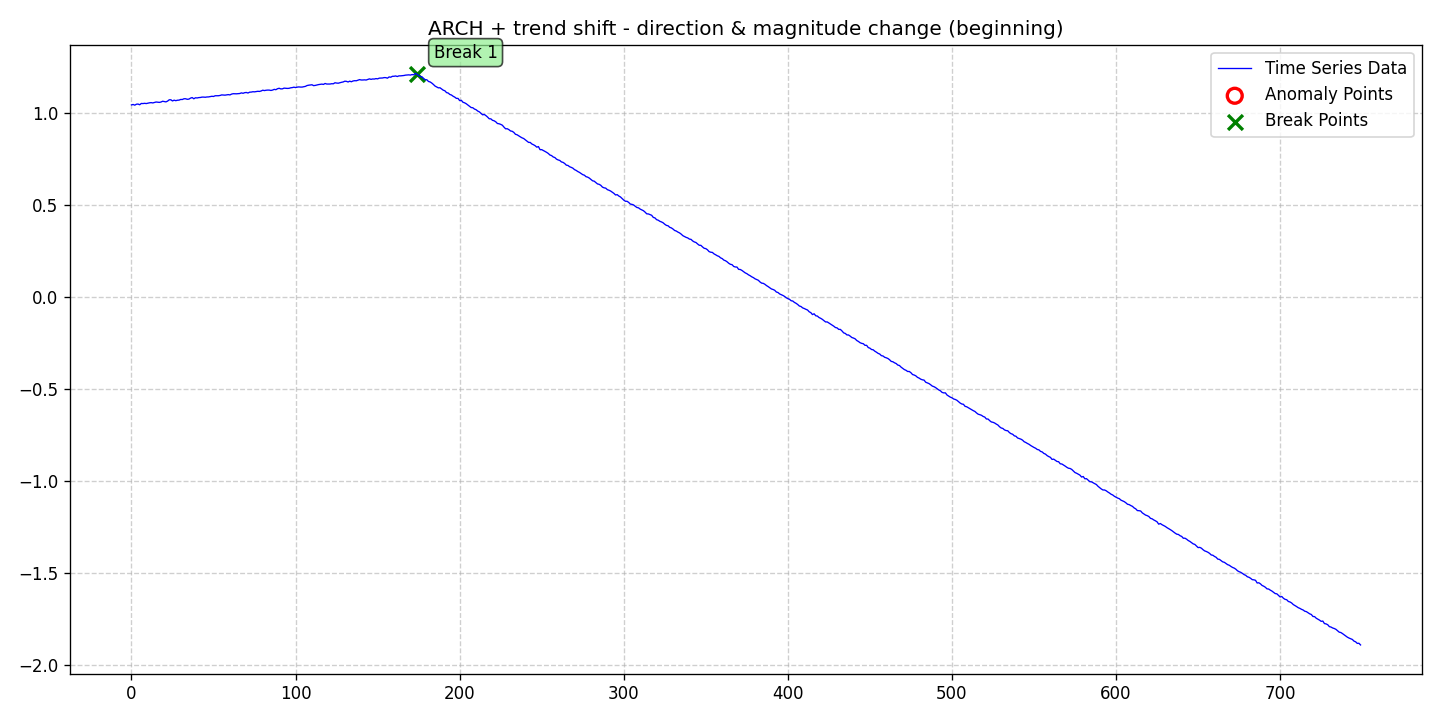

Source data for this figure (header and first rows):
date, data, stationary, det_lin_up, det_lin_down, det_quad, det_cubic, det_exp, det_damped, stoc_trend, volatility, single_seas, multiple_seas, point_anom_single, point_anom_multi, collect_anom, context_anom, mean_shift, var_shift, trend_shift, point_anom_count, point_anom_location, point_anom_point, collect_anom_count
2020-01-01, 1.043, 0, 0, 0, 0, 0, 0, 0, 0, 1, 0, 0, 0, 0, 0, 0, 0, 0, 1, 0, none, , 0
2020-01-02, 1.045, 0, 0, 0, 0, 0, 0, 0, 0, 1, 0, 0, 0, 0, 0, 0, 0, 0, 1, 0, none, , 0
2020-01-03, 1.042, 0, 0, 0, 0, 0, 0, 0, 0, 1, 0, 0, 0, 0, 0, 0, 0, 0, 1, 0, none, , 0
2020-01-04, 1.047, 0, 0, 0, 0, 0, 0, 0, 0, 1, 0, 0, 0, 0, 0, 0, 0, 0, 1, 0, none, , 0
2020-01-05, 1.048, 0, 0, 0, 0, 0, 0, 0, 0, 1, 0, 0, 0, 0, 0, 0, 0, 0, 1, 0, none, , 0
2020-01-06, 1.044, 0, 0, 0, 0, 0, 0, 0, 0, 1, 0, 0, 0, 0, 0, 0, 0, 0, 1, 0, none, , 0
2020-01-07, 1.051, 0, 0, 0, 0, 0, 0, 0, 0, 1, 0, 0, 0, 0, 0, 0, 0, 0, 1, 0, none, , 0
2020-01-08, 1.05, 0, 0, 0, 0, 0, 0, 0, 0, 1, 0, 0, 0, 0, 0, 0, 0, 0, 1, 0, none, , 0
2020-01-09, 1.052, 0, 0, 0, 0, 0, 0, 0, 0, 1, 0, 0, 0, 0, 0, 0, 0, 0, 1, 0, none, , 0
2020-01-10, 1.05, 0, 0, 0, 0, 0, 0, 0, 0, 1, 0, 0, 0, 0, 0, 0, 0, 0, 1, 0, none, , 0
2020-01-11, 1.052, 0, 0, 0, 0, 0, 0, 0, 0, 1, 0, 0, 0, 0, 0, 0, 0, 0, 1, 0, none, , 0
2020-01-12, 1.054, 0, 0, 0, 0, 0, 0, 0, 0, 1, 0, 0, 0, 0, 0, 0, 0, 0, 1, 0, none, , 0
2020-01-13, 1.055, 0, 0, 0, 0, 0, 0, 0, 0, 1, 0, 0, 0, 0, 0, 0, 0, 0, 1, 0, none, , 0
2020-01-14, 1.054, 0, 0, 0, 0, 0, 0, 0, 0, 1, 0, 0, 0, 0, 0, 0, 0, 0, 1, 0, none, , 0
2020-01-15, 1.056, 0, 0, 0, 0, 0, 0, 0, 0, 1, 0, 0, 0, 0, 0, 0, 0, 0, 1, 0, none, , 0
2020-01-16, 1.059, 0, 0, 0, 0, 0, 0, 0, 0, 1, 0, 0, 0, 0, 0, 0, 0, 0, 1, 0, none, , 0
2020-01-17, 1.057, 0, 0, 0, 0, 0, 0, 0, 0, 1, 0, 0, 0, 0, 0, 0, 0, 0, 1, 0, none, , 0
2020-01-18, 1.057, 0, 0, 0, 0, 0, 0, 0, 0, 1, 0, 0, 0, 0, 0, 0, 0, 0, 1, 0, none, , 0
2020-01-19, 1.059, 0, 0, 0, 0, 0, 0, 0, 0, 1, 0, 0, 0, 0, 0, 0, 0, 0, 1, 0, none, , 0
2020-01-20, 1.063, 0, 0, 0, 0, 0, 0, 0, 0, 1, 0, 0, 0, 0, 0, 0, 0, 0, 1, 0, none, , 0
2020-01-21, 1.061, 0, 0, 0, 0, 0, 0, 0, 0, 1, 0, 0, 0, 0, 0, 0, 0, 0, 1, 0, none, , 0
2020-01-22, 1.059, 0, 0, 0, 0, 0, 0, 0, 0, 1, 0, 0, 0, 0, 0, 0, 0, 0, 1, 0, none, , 0
2020-01-23, 1.064, 0, 0, 0, 0, 0, 0, 0, 0, 1, 0, 0, 0, 0, 0, 0, 0, 0, 1, 0, none, , 0
2020-01-24, 1.071, 0, 0, 0, 0, 0, 0, 0, 0, 1, 0, 0, 0, 0, 0, 0, 0, 0, 1, 0, none, , 0
2020-01-25, 1.071, 0, 0, 0, 0, 0, 0, 0, 0, 1, 0, 0, 0, 0, 0, 0, 0, 0, 1, 0, none, , 0
2020-01-26, 1.064, 0, 0, 0, 0, 0, 0, 0, 0, 1, 0, 0, 0, 0, 0, 0, 0, 0, 1, 0, none, , 0
2020-01-27, 1.069, 0, 0, 0, 0, 0, 0, 0, 0, 1, 0, 0, 0, 0, 0, 0, 0, 0, 1, 0, none, , 0
2020-01-28, 1.066, 0, 0, 0, 0, 0, 0, 0, 0, 1, 0, 0, 0, 0, 0, 0, 0, 0, 1, 0, none, , 0
2020-01-29, 1.068, 0, 0, 0, 0, 0, 0, 0, 0, 1, 0, 0, 0, 0, 0, 0, 0, 0, 1, 0, none, , 0
2020-01-30, 1.069, 0, 0, 0, 0, 0, 0, 0, 0, 1, 0, 0, 0, 0, 0, 0, 0, 0, 1, 0, none, , 0
2020-01-31, 1.073, 0, 0, 0, 0, 0, 0, 0, 0, 1, 0, 0, 0, 0, 0, 0, 0, 0, 1, 0, none, , 0
2020-02-01, 1.072, 0, 0, 0, 0, 0, 0, 0, 0, 1, 0, 0, 0, 0, 0, 0, 0, 0, 1, 0, none, , 0
2020-02-02, 1.076, 0, 0, 0, 0, 0, 0, 0, 0, 1, 0, 0, 0, 0, 0, 0, 0, 0, 1, 0, none, , 0
2020-02-03, 1.076, 0, 0, 0, 0, 0, 0, 0, 0, 1, 0, 0, 0, 0, 0, 0, 0, 0, 1, 0, none, , 0
2020-02-04, 1.073, 0, 0, 0, 0, 0, 0, 0, 0, 1, 0, 0, 0, 0, 0, 0, 0, 0, 1, 0, none, , 0
2020-02-05, 1.074, 0, 0, 0, 0, 0, 0, 0, 0, 1, 0, 0, 0, 0, 0, 0, 0, 0, 1, 0, none, , 0
2020-02-06, 1.08, 0, 0, 0, 0, 0, 0, 0, 0, 1, 0, 0, 0, 0, 0, 0, 0, 0, 1, 0, none, , 0
2020-02-07, 1.083, 0, 0, 0, 0, 0, 0, 0, 0, 1, 0, 0, 0, 0, 0, 0, 0, 0, 1, 0, none, , 0
2020-02-08, 1.076, 0, 0, 0, 0, 0, 0, 0, 0, 1, 0, 0, 0, 0, 0, 0, 0, 0, 1, 0, none, , 0
2020-02-09, 1.082, 0, 0, 0, 0, 0, 0, 0, 0, 1, 0, 0, 0, 0, 0, 0, 0, 0, 1, 0, none, , 0
2020-02-10, 1.081, 0, 0, 0, 0, 0, 0, 0, 0, 1, 0, 0, 0, 0, 0, 0, 0, 0, 1, 0, none, , 0
2020-02-11, 1.083, 0, 0, 0, 0, 0, 0, 0, 0, 1, 0, 0, 0, 0, 0, 0, 0, 0, 1, 0, none, , 0
2020-02-12, 1.083, 0, 0, 0, 0, 0, 0, 0, 0, 1, 0, 0, 0, 0, 0, 0, 0, 0, 1, 0, none, , 0
2020-02-13, 1.085, 0, 0, 0, 0, 0, 0, 0, 0, 1, 0, 0, 0, 0, 0, 0, 0, 0, 1, 0, none, , 0
2020-02-14, 1.085, 0, 0, 0, 0, 0, 0, 0, 0, 1, 0, 0, 0, 0, 0, 0, 0, 0, 1, 0, none, , 0
2020-02-15, 1.085, 0, 0, 0, 0, 0, 0, 0, 0, 1, 0, 0, 0, 0, 0, 0, 0, 0, 1, 0, none, , 0
2020-02-16, 1.086, 0, 0, 0, 0, 0, 0, 0, 0, 1, 0, 0, 0, 0, 0, 0, 0, 0, 1, 0, none, , 0
2020-02-17, 1.086, 0, 0, 0, 0, 0, 0, 0, 0, 1, 0, 0, 0, 0, 0, 0, 0, 0, 1, 0, none, , 0
2020-02-18, 1.088, 0, 0, 0, 0, 0, 0, 0, 0, 1, 0, 0, 0, 0, 0, 0, 0, 0, 1, 0, none, , 0
2020-02-19, 1.09, 0, 0, 0, 0, 0, 0, 0, 0, 1, 0, 0, 0, 0, 0, 0, 0, 0, 1, 0, none, , 0
2020-02-20, 1.089, 0, 0, 0, 0, 0, 0, 0, 0, 1, 0, 0, 0, 0, 0, 0, 0, 0, 1, 0, none, , 0
2020-02-21, 1.093, 0, 0, 0, 0, 0, 0, 0, 0, 1, 0, 0, 0, 0, 0, 0, 0, 0, 1, 0, none, , 0
2020-02-22, 1.093, 0, 0, 0, 0, 0, 0, 0, 0, 1, 0, 0, 0, 0, 0, 0, 0, 0, 1, 0, none, , 0
2020-02-23, 1.093, 0, 0, 0, 0, 0, 0, 0, 0, 1, 0, 0, 0, 0, 0, 0, 0, 0, 1, 0, none, , 0
2020-02-24, 1.094, 0, 0, 0, 0, 0, 0, 0, 0, 1, 0, 0, 0, 0, 0, 0, 0, 0, 1, 0, none, , 0
2020-02-25, 1.097, 0, 0, 0, 0, 0, 0, 0, 0, 1, 0, 0, 0, 0, 0, 0, 0, 0, 1, 0, none, , 0
2020-02-26, 1.097, 0, 0, 0, 0, 0, 0, 0, 0, 1, 0, 0, 0, 0, 0, 0, 0, 0, 1, 0, none, , 0
2020-02-27, 1.096, 0, 0, 0, 0, 0, 0, 0, 0, 1, 0, 0, 0, 0, 0, 0, 0, 0, 1, 0, none, , 0
2020-02-28, 1.098, 0, 0, 0, 0, 0, 0, 0, 0, 1, 0, 0, 0, 0, 0, 0, 0, 0, 1, 0, none, , 0
2020-02-29, 1.099, 0, 0, 0, 0, 0, 0, 0, 0, 1, 0, 0, 0, 0, 0, 0, 0, 0, 1, 0, none, , 0
... 690 more rows
